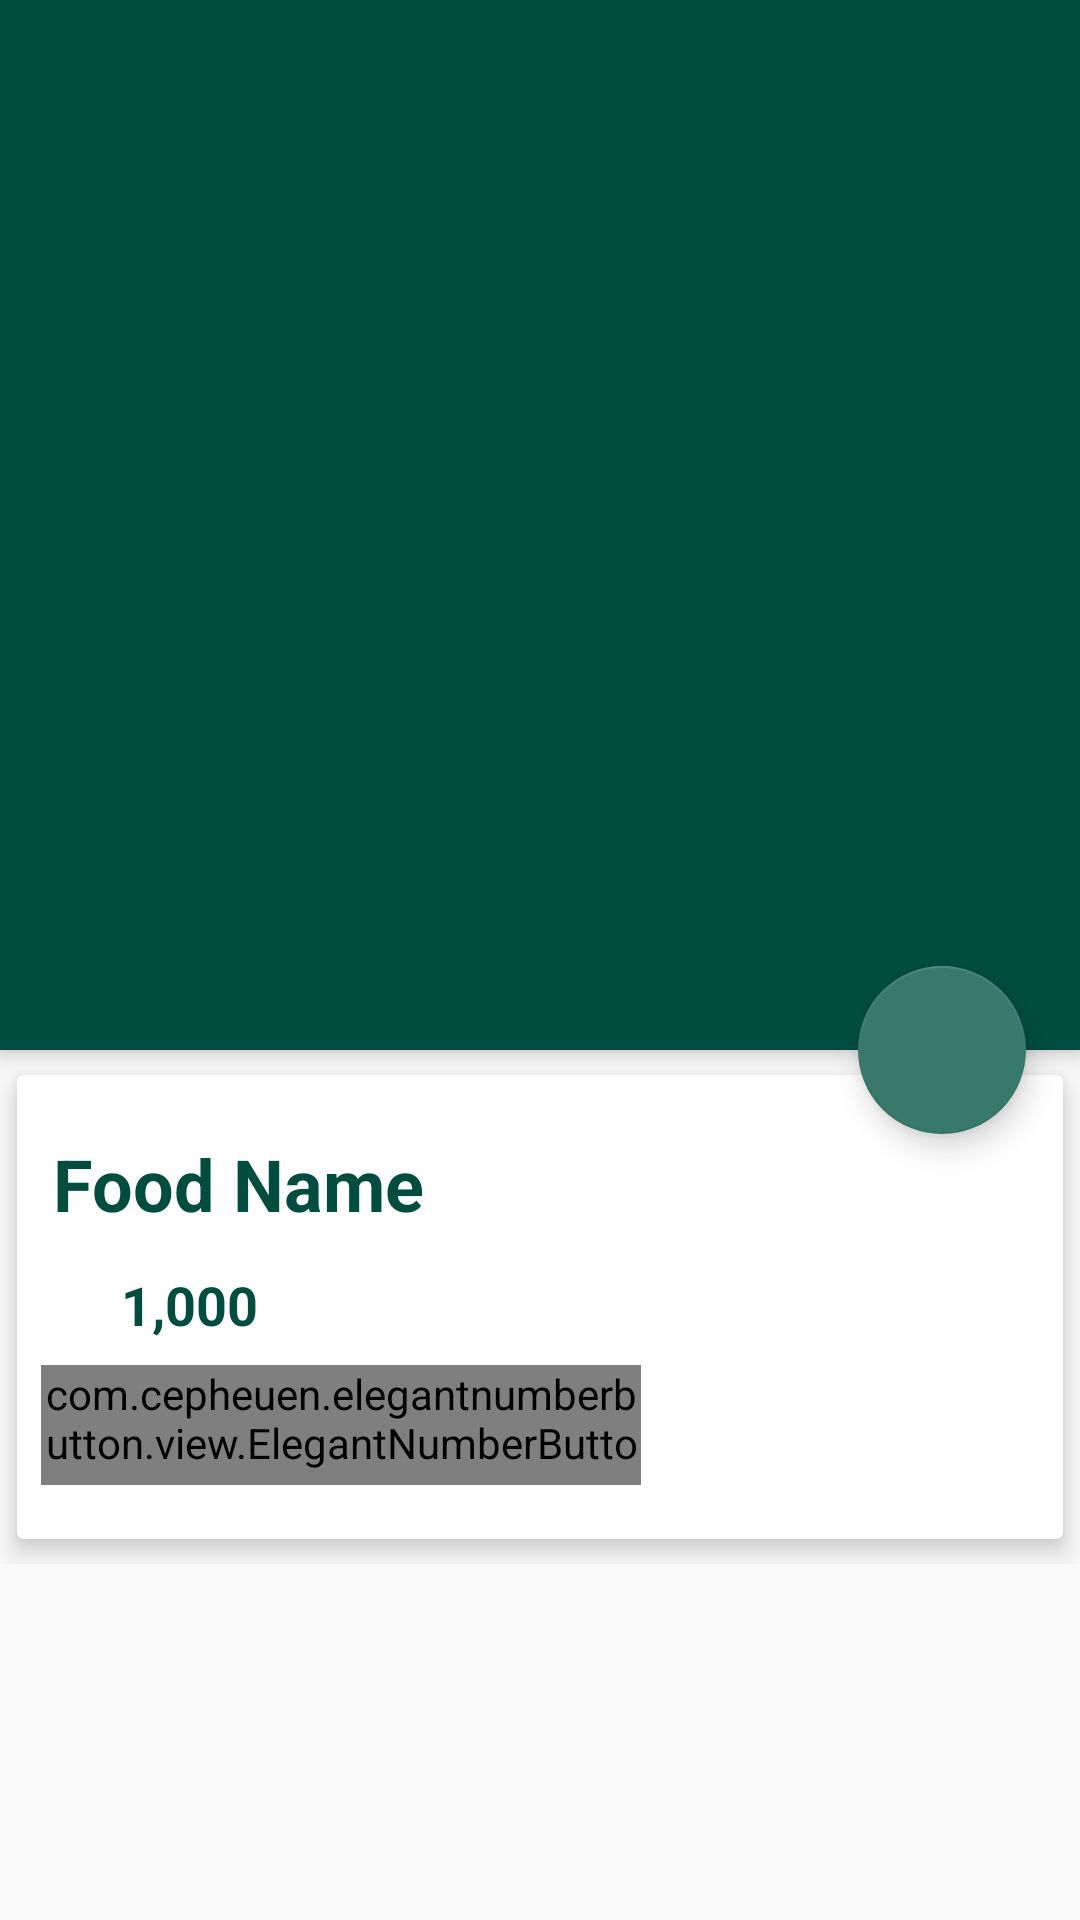

Here is an Android app screen rendered from its layout file. Give the layout XML and the strings, colors and styles it references.
<!-- AndroidManifest.xml: application theme AppTheme -->
<!-- res/layout/activity_food_detail.xml -->
<?xml version="1.0" encoding="utf-8"?>
<android.support.design.widget.CoordinatorLayout xmlns:android="http://schemas.android.com/apk/res/android"
    xmlns:app="http://schemas.android.com/apk/res-auto"
    xmlns:tools="http://schemas.android.com/tools"
    android:layout_width="match_parent"
    android:layout_height="match_parent"
    tools:context="com.example.sinhgadcanteen.FoodDetail">

    <android.support.design.widget.AppBarLayout
        android:id="@+id/app_bar_layout"
        android:layout_width="match_parent"
        android:layout_height="wrap_content"
        android:theme="@style/ThemeOverlay.AppCompat.Dark.ActionBar"
        android:fitsSystemWindows="true"

        >
        <LinearLayout
            android:layout_width="match_parent"
            android:layout_height="350dp"
            >

            <ImageView
                android:id="@+id/img_food"
                android:layout_width="match_parent"
                android:layout_height="match_parent"
                android:scaleType="centerCrop"
                />

        </LinearLayout>
    </android.support.design.widget.AppBarLayout>

    <android.support.design.widget.FloatingActionButton
        android:id="@+id/btnCart"
        app:srcCompat="@drawable/ic_shopping_cart_black_24dp"
        android:background="@android:color/white"
        android:layout_width="wrap_content"
        android:layout_height="wrap_content"
        app:elevation="6dp"
        app:pressedTranslationZ="12dp"
        app:layout_anchor="@id/app_bar_layout"
        app:layout_anchorGravity="bottom|right|end"
        app:useCompatPadding="true"
        />

    <android.support.v4.widget.NestedScrollView
        android:id="@+id/nestedScrollView"
        android:clipToPadding="false"
        android:layout_width="match_parent"
        android:layout_height="match_parent"
        app:layout_behavior="@string/appbar_scrolling_view_behavior"
        >

        <LinearLayout
            android:orientation="vertical"
            android:layout_width="match_parent"
            android:layout_height="wrap_content">

            <android.support.v7.widget.CardView
                android:layout_width="match_parent"
                android:layout_height="wrap_content"
                app:cardElevation="5dp"
                app:cardUseCompatPadding="true"
                >

                <LinearLayout
                    android:orientation="vertical"
                    android:layout_width="match_parent"
                    android:layout_height="wrap_content">

                    <TextView
                        android:id="@+id/food_name"
                        android:layout_width="wrap_content"
                        android:layout_height="wrap_content"
                        android:layout_marginTop="8dp"
                        android:padding="12dp"
                        android:text="Food Name"
                        android:textColor="@color/colorPrimary"
                        android:textSize="24sp"
                        android:textStyle="bold" />

                    <LinearLayout
                        android:id="@+id/layout_price"
                        android:layout_width="match_parent"
                        android:layout_height="wrap_content"
                        android:orientation="horizontal">

                        <ImageView
                            android:layout_width="0dp"
                            android:layout_height="wrap_content"
                            android:layout_weight="1"
                            app:srcCompat="@drawable/ic_money" />

                        <TextView
                            android:id="@+id/food_price"
                            android:layout_width="0dp"
                            android:layout_height="wrap_content"
                            android:layout_weight="9"
                            android:text="1,000"
                            android:textColor="@color/colorPrimary"
                            android:textSize="18sp"
                            android:textStyle="bold" />

                    </LinearLayout>

                    <com.cepheuen.elegantnumberbutton.view.ElegantNumberButton
                        android:layout_width="200dp"
                        android:layout_height="40dp"
                        android:id="@+id/number_button"
                        android:layout_marginTop="8dp"
                        android:layout_marginLeft="8dp"
                        android:layout_marginBottom="18dp"
                        app:textSize="8sp"
                        app:backGroundColor="@color/colorAccent"
                        app:initialNumber="1"
                        app:finalNumber="20"
                        />

                </LinearLayout>

            </android.support.v7.widget.CardView>


        </LinearLayout>

    </android.support.v4.widget.NestedScrollView>



</android.support.design.widget.CoordinatorLayout>
<!-- resources referenced by this layout -->
<resources>
  <color name="colorAccent">#39796b</color>
  <color name="colorPrimary">#004d40</color>
  <style name="AppTheme" parent="Theme.AppCompat.Light.NoActionBar">
          
          <item name="colorPrimary">@color/colorPrimary</item>
          <item name="colorPrimaryDark">@color/colorPrimaryDark</item>
          <item name="colorAccent">@color/colorAccent</item>
      </style>
  <color name="colorPrimaryDark">#00251a</color>
</resources>
